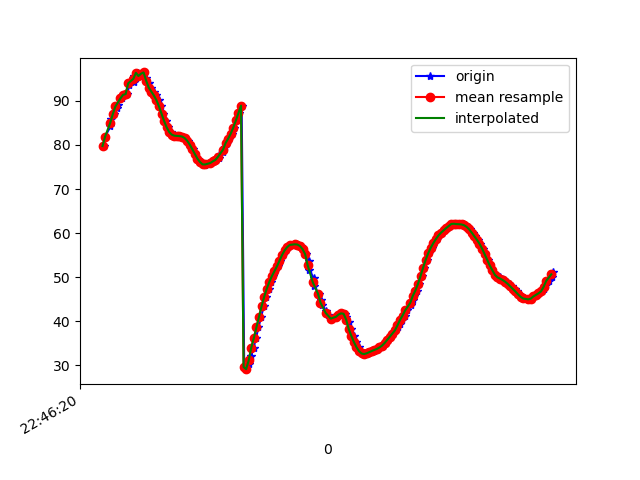

Source data for this figure (header and first rows):
1617835580775, 531224322024751, 79.753876, 22.909084, 91.107
1617835580780, 531224341255521, 81.9, 25.77, 91.03
1617835580822, 531224360486291, 84.22, 28.67, 89.73
1617835580825, 531224379717061, 85.81, 31.2, 88.84
1617835580853, 531224398947831, 86.98, 33.89, 88.76
1617835580876, 531224418178601, 88.42, 36.25, 87.86
1617835580879, 531224437409371, 89.02, 38.54, 87.86
1617835580914, 531224456640141, 90.58, 40.92, 86.45
1617835580931, 531224475870911, 91.35, 42.77, 86.02
1617835580953, 531224495101681, 91.53, 44.57, 86.36
1617835580968, 531224514332451, 93.52, 46.31, 84.51
1617835580971, 531224533563221, 94.42, 47.4, 84.04
1617835581004, 531224552793991, 94.26, 48.41, 84.79
1617835581007, 531224572024761, 95.69, 49.18, 83.53
1617835581036, 531224591255531, 96.35, 49.3, 83.18
1617835581050, 531224610486301, 95.63, 49.27, 84.52
1617835581060, 531224629717071, 96.14, 49.12, 84.28
1617835581081, 531224648947841, 96.44, 48.35, 84.07
1617835581100, 531224668178611, 95.11, 47.31, 85.9
1617835581119, 531224687409381, 94.07, 45.81, 86.67
1617835581138, 531224706640151, 93.02, 44.1, 87.6
1617835581158, 531224725870921, 92.11, 42.04, 88.47
1617835581179, 531224745101691, 91.23, 39.62, 89.32
1617835581197, 531224764332461, 90.16, 36.83, 90.12
1617835581215, 531224783563231, 88.76, 33.72, 90.91
1617835581234, 531224802794001, 87.1, 30.42, 91.6
1617835581253, 531224822024771, 85.43, 27.08, 92.12
1617835581271, 531224841255541, 83.99, 23.76, 92.45
1617835581291, 531224860486311, 82.93, 20.5, 92.62
1617835581314, 531224879717081, 82.33, 17.42, 92.64
1617835581338, 531224898947851, 82.1, 14.56, 92.57
1617835581356, 531224918178621, 82.04, 11.96, 92.5
1617835581367, 531224937409391, 82, 9.534, 92.48
1617835581386, 531224956640161, 81.9, 7.359, 92.48
1617835581405, 531224975870931, 81.57, 5.417, 92.31
1617835581425, 531224995101701, 80.94, 3.656, 92.11
1617835581444, 531225014332471, 80.08, 2.133, 91.87
1617835581463, 531225033563241, 79.04, 0.7965, 91.54
1617835581481, 531225052794011, 77.94, -0.3876, 91.12
1617835581504, 531225072024781, 76.89, -1.406, 90.62
1617835581523, 531225091255551, 76.13, -2.251, 90.18
1617835581542, 531225110486321, 75.68, -2.983, 89.81
1617835581558, 531225129717091, 75.5, -3.623, 89.44
1617835581576, 531225148947861, 75.57, -4.127, 89.07
1617835581605, 531225168178631, 75.89, -4.477, 88.77
1617835581627, 531225187409401, 76.28, -4.693, 88.49
1617835581648, 531225206640171, 76.6, -4.743, 88.14
1617835581665, 531225225870941, 76.99, -4.539, 87.77
1617835581671, 531225245101711, 77.61, -4.078, 87.48
1617835581703, 531225264332481, 78.45, -3.402, 87.25
1617835581719, 531225283563251, 79.44, -2.46, 87.06
1617835581733, 531225302794021, 80.45, -1.249, 86.93
1617835581749, 531225322024791, 81.45, 0.2083, 86.86
1617835581768, 531225341255561, 82.58, 1.9, 86.89
1617835581786, 531225360486331, 83.95, 3.808, 86.96
1617835581806, 531225379717101, 85.54, 5.897, 87.04
1617835581825, 531225398947871, 87.25, 8.087, 87.09
1617835581845, 531225418178641, 88.92, 10.37, 87
1617835581865, 531225437409411, 29.65, 8.214, 93.2
1617835581882, 531225456640181, 29.15, 13.72, 88.86
1617835581903, 531225475870951, 30.22, 18.28, 86.39
... 124 more rows
